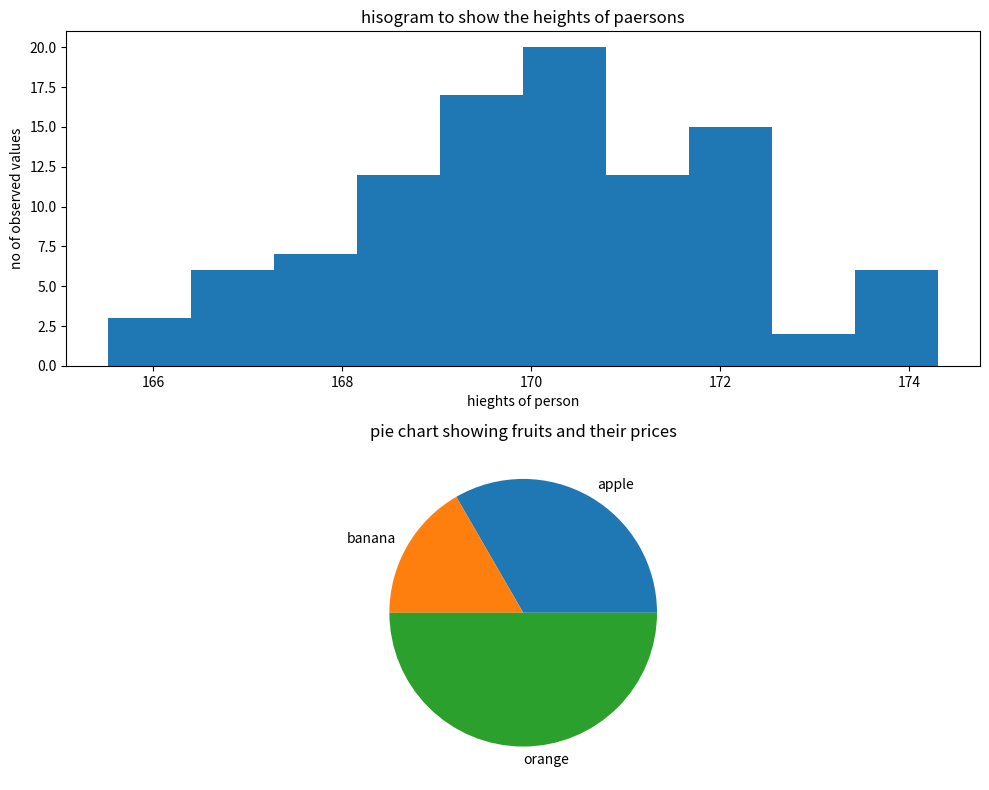

This chart was generated by the following Python code:
#histogram and piechart
import matplotlib.pyplot as plt
import numpy as np
heights=np.random.normal(170,2,100)
plt.figure(figsize=(10,8))
plt.subplot(2,1,1)
plt.hist(heights)
plt.xlabel("hieghts of person")
plt.ylabel("no of observed values")
plt.title("hisogram to show the heights of paersons")
plt.subplot(2,1,2)
fruits=['apple','banana','orange']
price=[200,100,300]
plt.pie(price,labels=fruits)
plt.title("pie chart showing fruits and their prices")
plt.grid(True)
plt.tight_layout()
plt.show()